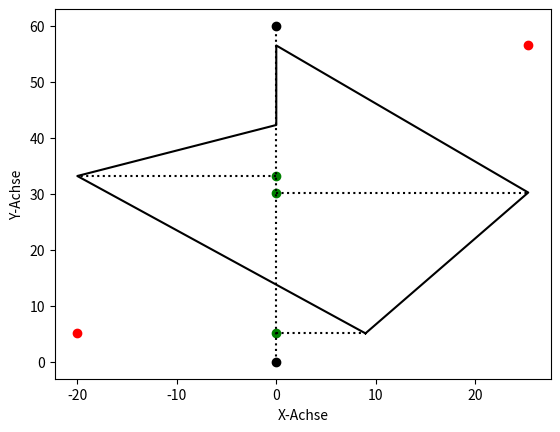

This figure's Python source:
import matplotlib.pyplot as plt
from matplotlib.patches import Polygon
import numpy as np

# [x1, x2], [y1, y2]
fig, ax = plt.subplots()
ax.plot([0, 0], [0, 60.00], color = 'k', linestyle = ':')
ax.plot([8.97, 25.34, 0, 0, -20.01, 8.97], [5.10, 30.25, 56.51, 42.31, 33.20, 5.10],
        color = 'k', linestyle = '-')
ax.plot([0, 8.97], [5.10, 5.10], color = 'k', linestyle = ':')
ax.plot([0, 25.34], [30.25, 30.25], color = 'k', linestyle = ':')
ax.plot([0, -20.01], [33.20, 33.20], color = 'k', linestyle = ':')

# Punkte farbig darstellen
plt.scatter([0, 0], [0, 60.00], color = 'black')
plt.scatter([-20.01, 25.34], [5.10, 56.51], color = 'red')
plt.scatter([0, 0, 0], [5.10, 30.25, 33.20], color = 'green')

# Beschriftung der Achsen
plt.xlabel('X-Achse')
plt.ylabel('Y-Achse')

plt.show()
